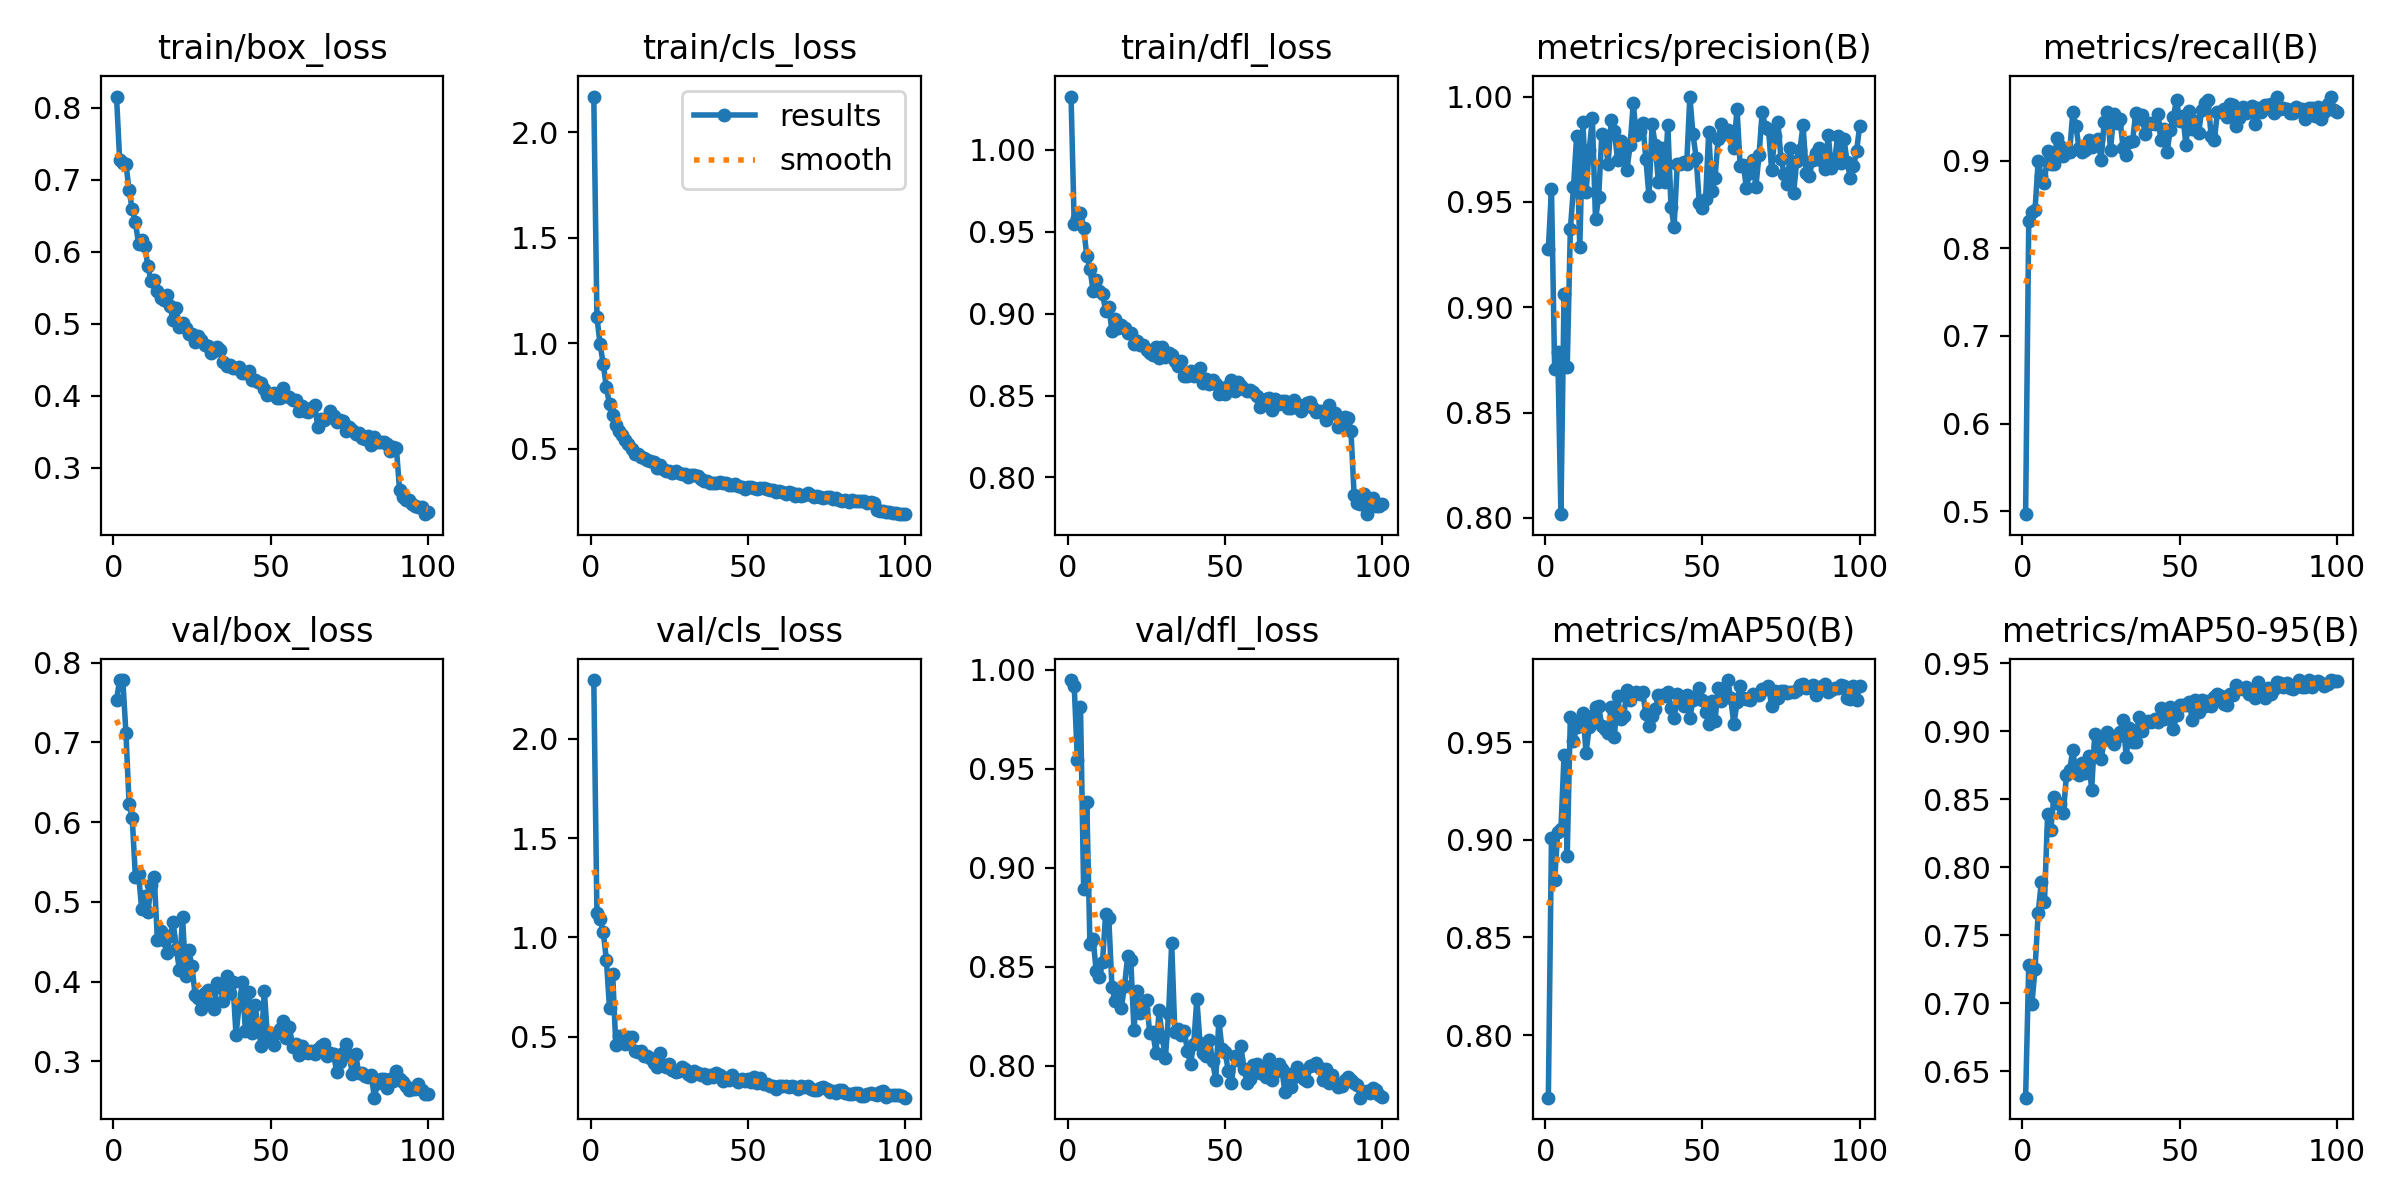

The table this chart was drawn from, first rows:
epoch, time, train/box_loss, train/cls_loss, train/dfl_loss, metrics/precision(B), metrics/recall(B), metrics/mAP50(B), metrics/mAP50-95(B), val/box_loss, val/cls_loss, val/dfl_loss, lr/pg0, lr/pg1, lr/pg2
1, 13.73, 0.8153, 2.168, 1.032, 0.9277, 0.4969, 0.7679, 0.6305, 0.7531, 2.296, 0.9947, 0.000469, 0.000469, 0.000469
2, 25.82, 0.7276, 1.124, 0.9547, 0.956, 0.8315, 0.9007, 0.7279, 0.7782, 1.121, 0.9919, 0.000936, 0.000936, 0.000936
3, 37.8, 0.7227, 0.995, 0.9584, 0.8709, 0.8409, 0.8793, 0.6993, 0.778, 1.092, 0.9545, 0.001394, 0.001394, 0.001394
4, 49.53, 0.7219, 0.9028, 0.9617, 0.8785, 0.8439, 0.9042, 0.7254, 0.7119, 1.028, 0.9812, 0.001387, 0.001387, 0.001387
5, 61.39, 0.6852, 0.7916, 0.9522, 0.8018, 0.8995, 0.9054, 0.7663, 0.6226, 0.8886, 0.8892, 0.001372, 0.001372, 0.001372
6, 73.36, 0.6586, 0.7114, 0.9354, 0.9065, 0.8822, 0.9435, 0.7894, 0.6054, 0.644, 0.9332, 0.001358, 0.001358, 0.001358
7, 85.27, 0.6409, 0.6603, 0.9275, 0.8715, 0.874, 0.8916, 0.7746, 0.5314, 0.8176, 0.8612, 0.001344, 0.001344, 0.001344
8, 97.14, 0.6112, 0.6133, 0.9141, 0.9369, 0.9114, 0.963, 0.8394, 0.5355, 0.4587, 0.8642, 0.00133, 0.00133, 0.00133
9, 109.4, 0.6156, 0.5862, 0.9208, 0.9569, 0.8963, 0.9508, 0.8272, 0.4907, 0.5061, 0.8476, 0.001316, 0.001316, 0.001316
10, 121.8, 0.6075, 0.5653, 0.9136, 0.9814, 0.8963, 0.9579, 0.8519, 0.5067, 0.5034, 0.8446, 0.001302, 0.001302, 0.001302
11, 134.1, 0.5795, 0.5437, 0.912, 0.9287, 0.9251, 0.9616, 0.8475, 0.4876, 0.4657, 0.8524, 0.001288, 0.001288, 0.001288
12, 146, 0.5591, 0.5227, 0.9019, 0.9878, 0.9165, 0.9651, 0.8466, 0.5214, 0.4988, 0.8767, 0.001273, 0.001273, 0.001273
13, 157.8, 0.5613, 0.5009, 0.9042, 0.9547, 0.905, 0.9446, 0.8399, 0.531, 0.4961, 0.8743, 0.001259, 0.001259, 0.001259
14, 169.7, 0.5456, 0.4737, 0.8895, 0.9747, 0.9119, 0.958, 0.868, 0.4527, 0.4295, 0.8398, 0.001245, 0.001245, 0.001245
15, 181.5, 0.5363, 0.4749, 0.8966, 0.9896, 0.9098, 0.9632, 0.8714, 0.4631, 0.4226, 0.8326, 0.001231, 0.001231, 0.001231
16, 193.4, 0.5334, 0.4622, 0.8912, 0.9416, 0.955, 0.9682, 0.8862, 0.4519, 0.4294, 0.8367, 0.001217, 0.001217, 0.001217
17, 205.1, 0.5394, 0.4585, 0.8929, 0.9521, 0.9391, 0.9685, 0.8693, 0.4358, 0.4013, 0.8294, 0.001203, 0.001203, 0.001203
18, 216.9, 0.5241, 0.4464, 0.8913, 0.9821, 0.9138, 0.9585, 0.868, 0.4568, 0.4007, 0.8403, 0.001189, 0.001189, 0.001189
19, 229, 0.5052, 0.4441, 0.8879, 0.9808, 0.91, 0.9568, 0.8767, 0.4744, 0.3933, 0.8552, 0.001174, 0.001174, 0.001174
20, 241.4, 0.5214, 0.4383, 0.8883, 0.9678, 0.9115, 0.9549, 0.8696, 0.4415, 0.3697, 0.8531, 0.00116, 0.00116, 0.00116
21, 253.7, 0.4949, 0.4112, 0.8812, 0.989, 0.9229, 0.9681, 0.8821, 0.4149, 0.3461, 0.8182, 0.001146, 0.001146, 0.001146
22, 265.5, 0.5007, 0.4209, 0.8832, 0.9838, 0.9149, 0.9528, 0.8569, 0.4812, 0.4155, 0.8376, 0.001132, 0.001132, 0.001132
23, 277.3, 0.4935, 0.4046, 0.8806, 0.97, 0.9218, 0.9738, 0.8983, 0.4071, 0.3556, 0.8265, 0.001118, 0.001118, 0.001118
24, 289.1, 0.4851, 0.3937, 0.8806, 0.9788, 0.9242, 0.9617, 0.8891, 0.439, 0.3475, 0.8287, 0.001104, 0.001104, 0.001104
25, 300.8, 0.486, 0.3955, 0.8777, 0.9739, 0.9004, 0.9637, 0.8793, 0.419, 0.3603, 0.8332, 0.001089, 0.001089, 0.001089
26, 312.7, 0.4744, 0.3862, 0.8761, 0.9651, 0.9441, 0.9768, 0.8935, 0.3832, 0.3331, 0.8167, 0.001075, 0.001075, 0.001075
27, 324.3, 0.4832, 0.396, 0.8745, 0.977, 0.9552, 0.9716, 0.8994, 0.3793, 0.3242, 0.8168, 0.001061, 0.001061, 0.001061
28, 336.1, 0.4769, 0.3853, 0.8794, 0.9967, 0.9124, 0.9746, 0.8944, 0.366, 0.3291, 0.8064, 0.001047, 0.001047, 0.001047
29, 348.1, 0.4706, 0.3813, 0.8727, 0.9815, 0.9525, 0.9756, 0.8908, 0.3851, 0.345, 0.828, 0.001033, 0.001033, 0.001033
30, 360.1, 0.4684, 0.3794, 0.8797, 0.9836, 0.9432, 0.9745, 0.8961, 0.3893, 0.335, 0.8144, 0.001019, 0.001019, 0.001019
31, 372, 0.46, 0.3679, 0.8733, 0.9874, 0.9475, 0.9757, 0.8994, 0.3724, 0.3124, 0.8041, 0.001005, 0.001005, 0.001005
32, 383.6, 0.4618, 0.374, 0.8763, 0.9706, 0.9145, 0.9646, 0.908, 0.3654, 0.303, 0.8261, 0.0009904, 0.0009904, 0.0009904
33, 395.2, 0.4682, 0.3751, 0.875, 0.9526, 0.9065, 0.9581, 0.8811, 0.3988, 0.3249, 0.8617, 0.0009763, 0.0009763, 0.0009763
34, 406.9, 0.4636, 0.3722, 0.8714, 0.9869, 0.9212, 0.9635, 0.9025, 0.3935, 0.3177, 0.8168, 0.0009621, 0.0009621, 0.0009621
35, 418.5, 0.4472, 0.3591, 0.8681, 0.9769, 0.9217, 0.9671, 0.8919, 0.3754, 0.3052, 0.8186, 0.000948, 0.000948, 0.000948
36, 430.2, 0.4416, 0.347, 0.8713, 0.9594, 0.9536, 0.9744, 0.8924, 0.4072, 0.3143, 0.8154, 0.0009339, 0.0009339, 0.0009339
37, 441.9, 0.4425, 0.3454, 0.8622, 0.9758, 0.9475, 0.9742, 0.9103, 0.3857, 0.2924, 0.8175, 0.0009197, 0.0009197, 0.0009197
38, 453.6, 0.4387, 0.336, 0.8617, 0.9596, 0.9516, 0.9739, 0.9001, 0.3991, 0.3047, 0.8076, 0.0009056, 0.0009056, 0.0009056
39, 465.5, 0.4381, 0.338, 0.8649, 0.9867, 0.9301, 0.9758, 0.9062, 0.3332, 0.2989, 0.8011, 0.0008914, 0.0008914, 0.0008914
40, 477.6, 0.4394, 0.3394, 0.862, 0.9476, 0.9405, 0.9676, 0.9077, 0.3703, 0.3184, 0.811, 0.0008773, 0.0008773, 0.0008773
41, 489.6, 0.4311, 0.3406, 0.8629, 0.9383, 0.943, 0.9627, 0.9067, 0.3997, 0.3066, 0.8336, 0.0008631, 0.0008631, 0.0008631
42, 501.3, 0.4314, 0.3377, 0.8665, 0.9681, 0.9421, 0.9749, 0.9087, 0.3376, 0.2792, 0.8114, 0.000849, 0.000849, 0.000849
43, 513.1, 0.434, 0.3359, 0.8579, 0.9681, 0.9536, 0.972, 0.9069, 0.3874, 0.2926, 0.8065, 0.0008348, 0.0008348, 0.0008348
44, 524.9, 0.4224, 0.3273, 0.8603, 0.9689, 0.9229, 0.9683, 0.9168, 0.3358, 0.2842, 0.8048, 0.0008207, 0.0008207, 0.0008207
45, 536.6, 0.4218, 0.3302, 0.8573, 0.9681, 0.9357, 0.9741, 0.909, 0.3708, 0.3073, 0.8128, 0.0008065, 0.0008065, 0.0008065
46, 548.2, 0.4197, 0.3339, 0.8598, 1, 0.91, 0.9623, 0.9145, 0.3452, 0.2866, 0.8023, 0.0007924, 0.0007924, 0.0007924
47, 559.9, 0.4176, 0.3252, 0.8573, 0.9821, 0.9353, 0.9717, 0.918, 0.3188, 0.2738, 0.7929, 0.0007782, 0.0007782, 0.0007782
48, 571.6, 0.4087, 0.3197, 0.8509, 0.971, 0.9501, 0.9735, 0.9016, 0.3886, 0.2862, 0.8227, 0.0007641, 0.0007641, 0.0007641
49, 583.4, 0.4017, 0.3113, 0.8544, 0.9497, 0.9691, 0.9778, 0.9122, 0.3304, 0.2772, 0.8085, 0.0007499, 0.0007499, 0.0007499
50, 595.3, 0.4021, 0.319, 0.8512, 0.9471, 0.9451, 0.9716, 0.9197, 0.3357, 0.2852, 0.807, 0.0007358, 0.0007358, 0.0007358
51, 607.2, 0.4044, 0.3178, 0.8558, 0.9514, 0.9506, 0.9653, 0.9197, 0.3208, 0.274, 0.7972, 0.0007216, 0.0007216, 0.0007216
52, 618.8, 0.3975, 0.3165, 0.8596, 0.983, 0.9175, 0.9593, 0.9195, 0.3354, 0.2965, 0.7912, 0.0007075, 0.0007075, 0.0007075
53, 630.5, 0.3968, 0.3085, 0.8526, 0.9553, 0.9567, 0.9714, 0.9217, 0.3409, 0.2675, 0.8046, 0.0006934, 0.0006934, 0.0006934
54, 642.2, 0.4102, 0.3155, 0.8585, 0.9616, 0.9362, 0.9609, 0.9081, 0.3509, 0.2928, 0.8027, 0.0006792, 0.0006792, 0.0006792
55, 653.9, 0.399, 0.3128, 0.8558, 0.9798, 0.9451, 0.9779, 0.923, 0.3291, 0.2599, 0.8098, 0.0006651, 0.0006651, 0.0006651
56, 665.6, 0.3985, 0.3087, 0.8539, 0.9868, 0.9314, 0.9709, 0.9146, 0.3432, 0.2619, 0.7983, 0.0006509, 0.0006509, 0.0006509
57, 677.3, 0.3936, 0.3039, 0.853, 0.9821, 0.9572, 0.9777, 0.9228, 0.3184, 0.2535, 0.7914, 0.0006368, 0.0006368, 0.0006368
58, 688.9, 0.3946, 0.3033, 0.8534, 0.9843, 0.9659, 0.9819, 0.9189, 0.322, 0.2523, 0.7932, 0.0006226, 0.0006226, 0.0006226
59, 703.3, 0.3793, 0.2959, 0.8522, 0.9832, 0.9691, 0.9726, 0.9222, 0.3083, 0.2361, 0.8004, 0.0006085, 0.0006085, 0.0006085
60, 718.2, 0.3864, 0.2984, 0.85, 0.9754, 0.9278, 0.9591, 0.9183, 0.3187, 0.2494, 0.8007, 0.0005943, 0.0005943, 0.0005943
... 40 more rows
